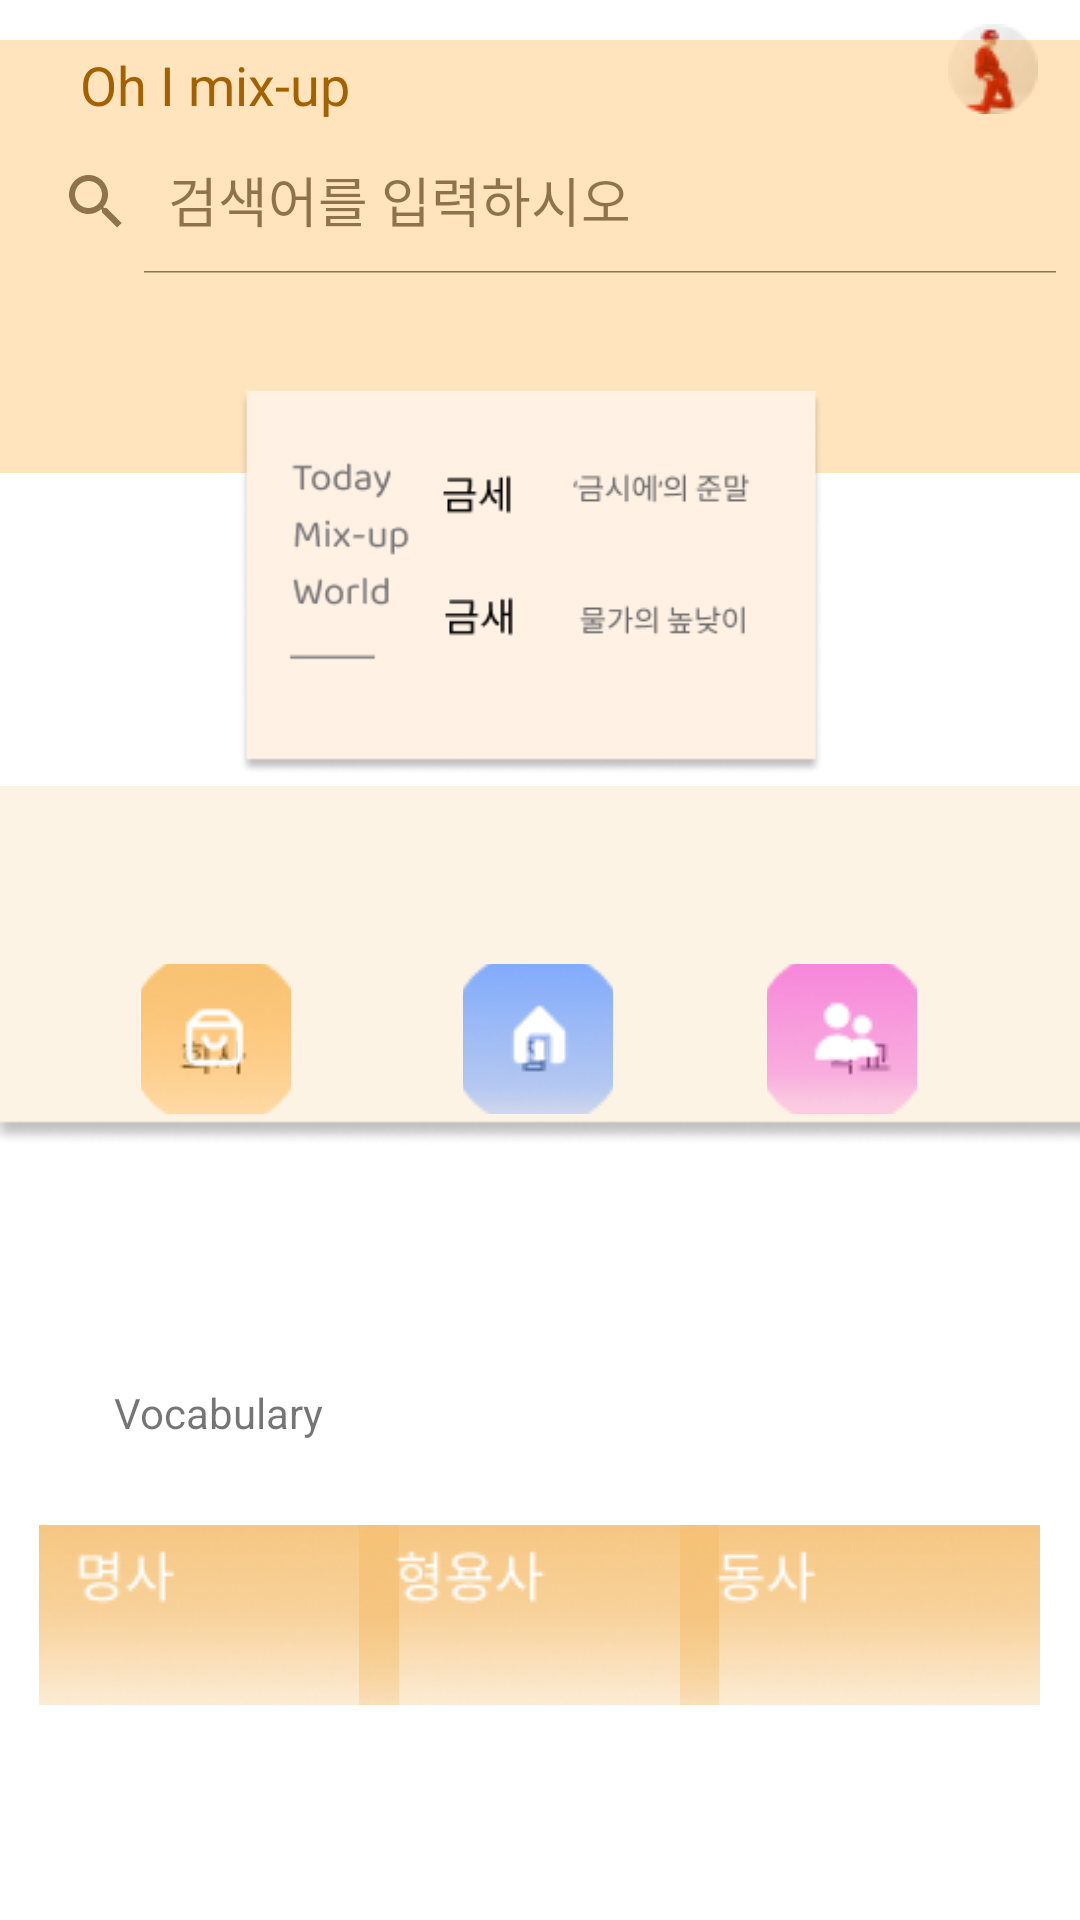

Android layout source for this screen:
<!-- AndroidManifest.xml: application theme Theme.OhImixup -->
<!-- res/layout/fragment_home.xml -->
<?xml version="1.0" encoding="utf-8"?>
<FrameLayout
    xmlns:app="http://schemas.android.com/apk/res-auto"
    xmlns:android="http://schemas.android.com/apk/res/android"
    xmlns:tools="http://schemas.android.com/tools"
    android:layout_width="match_parent"
    android:layout_height="match_parent"
    tools:context=".HomeFragment">

    <androidx.constraintlayout.widget.ConstraintLayout
        android:layout_width="match_parent"
        android:layout_height="match_parent">


        <TextView
            android:id="@+id/user_id"
            android:layout_width="wrap_content"
            android:layout_height="wrap_content"
            android:layout_marginTop="16dp"
            android:text="Oh I mix-up"
            android:textColor="#834E00"
            android:textSize="18dp"
            app:layout_constraintEnd_toEndOf="parent"
            app:layout_constraintHorizontal_bias="0.099"
            app:layout_constraintStart_toStartOf="parent"
            app:layout_constraintTop_toTopOf="parent" />

        <androidx.appcompat.widget.SearchView
            android:id="@+id/search_view"
            android:layout_width="match_parent"
            android:layout_height="wrap_content"
            app:iconifiedByDefault="false"
            app:layout_constraintBottom_toBottomOf="parent"
            app:layout_constraintEnd_toEndOf="parent"
            app:layout_constraintHorizontal_bias="0.0"
            app:layout_constraintStart_toStartOf="parent"
            app:layout_constraintTop_toTopOf="parent"
            app:layout_constraintVertical_bias="0.073"
            app:queryHint="검색어를 입력하시오" />

        <ImageView
            android:layout_width="wrap_content"
            android:layout_height="wrap_content"
            android:layout_marginTop="8dp"
            android:src="@drawable/profile_img"
            app:layout_constraintEnd_toEndOf="parent"
            app:layout_constraintHorizontal_bias="0.958"
            app:layout_constraintStart_toStartOf="parent"
            app:layout_constraintTop_toTopOf="parent" />

        <ImageView
            android:layout_width="wrap_content"
            android:layout_height="wrap_content"
            android:layout_marginTop="-15dp"
            android:src="@drawable/bg"
            app:layout_constraintEnd_toEndOf="parent"
            app:layout_constraintHorizontal_bias="0.0"
            app:layout_constraintStart_toStartOf="parent"
            app:layout_constraintTop_toTopOf="parent" />

        <ImageView
            android:id="@+id/imageView"
            android:layout_width="200dp"
            android:layout_height="150dp"
            android:layout_marginTop="28dp"
            android:src="@drawable/random_voca"
            app:layout_constraintEnd_toEndOf="parent"
            app:layout_constraintHorizontal_bias="0.497"
            app:layout_constraintStart_toStartOf="parent"
            app:layout_constraintTop_toBottomOf="@+id/search_view" />

        <ImageView
            android:id="@+id/imageView2"
            android:layout_width="match_parent"
            android:layout_height="match_parent"
            android:layout_marginTop="4dp"
            android:src="@drawable/select1_box"
            app:layout_constraintEnd_toEndOf="parent"
            app:layout_constraintHorizontal_bias="0.0"
            app:layout_constraintStart_toStartOf="parent"
            app:layout_constraintTop_toTopOf="parent" />

        <ImageButton
            android:id="@+id/company_btn"
            android:background="@android:color/transparent"
            android:layout_width="50dp"
            android:layout_height="50dp"
            android:layout_marginTop="52dp"
            android:src="@drawable/company_btn"
            app:layout_constraintEnd_toEndOf="parent"
            app:layout_constraintHorizontal_bias="0.152"
            app:layout_constraintStart_toStartOf="parent"
            app:layout_constraintTop_toBottomOf="@+id/imageView" />

        <ImageButton
            android:id="@+id/home_btn"
            android:background="@android:color/transparent"
            android:layout_width="50dp"
            android:layout_height="50dp"
            android:layout_marginTop="52dp"
            android:src="@drawable/home_btn"
            app:layout_constraintEnd_toEndOf="parent"
            app:layout_constraintHorizontal_bias="0.498"
            app:layout_constraintStart_toStartOf="parent"
            app:layout_constraintTop_toBottomOf="@+id/imageView" />

        <ImageButton
            android:id="@+id/school_btn"
            android:background="@android:color/transparent"
            android:layout_width="50dp"
            android:layout_height="50dp"
            android:layout_marginTop="52dp"
            android:src="@drawable/school_btn"
            app:layout_constraintEnd_toEndOf="parent"
            app:layout_constraintHorizontal_bias="0.825"
            app:layout_constraintStart_toStartOf="parent"
            app:layout_constraintTop_toBottomOf="@+id/imageView" />

        <TextView
            android:id="@+id/textView"
            android:layout_width="wrap_content"
            android:layout_height="wrap_content"
            android:layout_marginTop="192dp"
            android:text="Vocabulary"
            app:layout_constraintEnd_toEndOf="parent"
            app:layout_constraintHorizontal_bias="0.131"
            app:layout_constraintStart_toStartOf="parent"
            app:layout_constraintTop_toBottomOf="@+id/imageView" />


        <ImageButton
            android:id="@+id/noun_btn"
            android:layout_width="120dp"
            android:layout_height="60dp"
            android:layout_marginTop="28dp"
            android:background="@android:color/transparent"
            android:src="@drawable/noun_btn"
            app:layout_constraintEnd_toEndOf="parent"
            app:layout_constraintHorizontal_bias="0.054"
            app:layout_constraintStart_toStartOf="parent"
            app:layout_constraintTop_toBottomOf="@+id/textView" />

        <ImageButton
            android:id="@+id/ad_btn"
            android:layout_width="120dp"
            android:layout_height="60dp"
            android:layout_marginTop="28dp"
            android:background="@android:color/transparent"
            android:src="@drawable/ad_btn"
            app:layout_constraintEnd_toEndOf="parent"
            app:layout_constraintHorizontal_bias="0.498"
            app:layout_constraintStart_toStartOf="parent"
            app:layout_constraintTop_toBottomOf="@+id/textView" />

        <ImageButton
            android:id="@+id/verb_btn"
            android:layout_width="120dp"
            android:layout_height="60dp"
            android:layout_marginTop="28dp"
            android:background="@android:color/transparent"
            android:src="@drawable/verb_btn"
            app:layout_constraintEnd_toEndOf="parent"
            app:layout_constraintHorizontal_bias="0.945"
            app:layout_constraintStart_toStartOf="parent"
            app:layout_constraintTop_toBottomOf="@+id/textView" />


    </androidx.constraintlayout.widget.ConstraintLayout>


</FrameLayout>
<!-- resources referenced by this layout -->
<resources>
  <!-- drawable ad_btn: png bitmap (drawable, 15803 bytes) -->
  <!-- drawable bg: png bitmap (drawable, 911 bytes) -->
  <!-- drawable company_btn: png bitmap (drawable, 4748 bytes) -->
  <!-- drawable home_btn: png bitmap (drawable, 4773 bytes) -->
  <!-- drawable noun_btn: png bitmap (drawable, 15265 bytes) -->
  <!-- drawable profile_img: png bitmap (drawable, 1828 bytes) -->
  <!-- drawable random_voca: png bitmap (drawable, 10538 bytes) -->
  <!-- drawable school_btn: png bitmap (drawable, 4755 bytes) -->
  <!-- drawable select1_box: png bitmap (drawable, 3252 bytes) -->
  <!-- drawable verb_btn: png bitmap (drawable, 15219 bytes) -->
  <style name="Theme.OhImixup" parent="Theme.MaterialComponents.DayNight.DarkActionBar">
          
          <item name="colorPrimary">@color/main_color</item>
          <item name="colorPrimaryVariant">@color/second_color</item>
          <item name="colorOnPrimary">@color/white</item>
          
          <item name="colorSecondary">@color/teal_200</item>
          <item name="colorSecondaryVariant">@color/teal_700</item>
          <item name="colorOnSecondary">@color/black</item>
          
          <item name="android:statusBarColor" tools:targetApi="l">?attr/colorPrimaryVariant</item>
          
          <item name="windowNoTitle">true</item>
          <item name="android:windowNoTitle">true</item>
      </style>
  <color name="main_color">#F5C176</color>
  <color name="second_color">#80F5C176</color>
  <color name="white">#FFFFFFFF</color>
  <color name="teal_200">#FF03DAC5</color>
  <color name="teal_700">#FF018786</color>
  <color name="black">#FF000000</color>
</resources>
